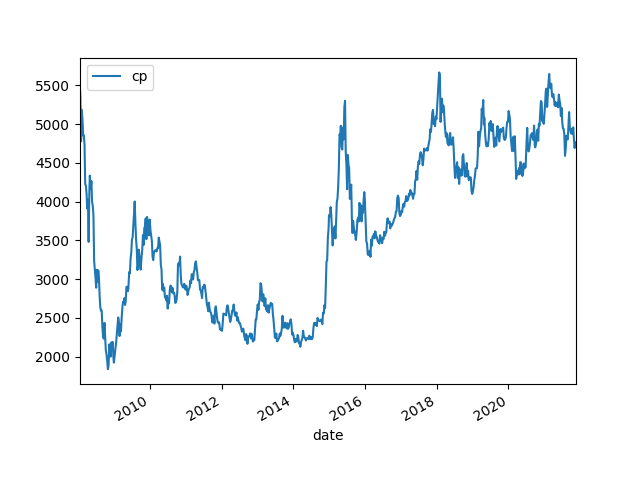

The file beside this chart, header and first rows:
date, cp, pb, pe, B, B Grow, E, E Grow, ROE
2008/1/21, 5456, 4.644, 34.97, 1175, , 156, , 0.1328
2008/1/25, 5344, 4.554, 34.39, 1174, , 155.4, , 0.1324
2008/2/1, 4778, 4.061, 30.95, 1176, , 154.4, , 0.1312
2008/2/5, 5186, 4.402, 33.43, 1178, , 155.1, , 0.1317
2008/2/15, 5065, 4.364, 33.1, 1161, , 153, , 0.1318
2008/2/22, 4852, 4.334, 32.91, 1120, , 147.4, , 0.1317
2008/2/29, 4855, 4.31, 32.47, 1127, , 149.5, , 0.1327
2008/3/7, 4739, 4.25, 31.76, 1115, , 149.2, , 0.1338
2008/3/14, 4227, 3.791, 28.16, 1115, , 150.1, , 0.1346
2008/3/21, 4206, 3.606, 26.75, 1166, , 157.3, , 0.1348
2008/3/28, 4102, 3.415, 25.51, 1201, , 160.8, , 0.1339
2008/4/3, 3912, 3.085, 23.27, 1268, , 168.2, , 0.1326
2008/4/11, 4024, 3.227, 24.49, 1247, , 164.3, , 0.1318
2008/4/18, 3480, 2.708, 20.55, 1285, , 169.3, , 0.1318
2008/4/25, 4118, 3.111, 23.33, 1323, , 176.5, , 0.1334
2008/4/30, 4335, 3.242, 25.11, 1337, , 172.6, , 0.1291
2008/5/9, 4162, 3.185, 24.59, 1307, , 169.2, , 0.1295
2008/5/16, 4265, 3.278, 25.36, 1301, , 168.2, , 0.1292
2008/5/23, 3996, 3.075, 23.5, 1299, , 170.1, , 0.1309
2008/5/30, 3949, 3.03, 22.98, 1303, , 171.8, , 0.1319
2008/6/6, 3818, 2.936, 22.15, 1301, , 172.4, , 0.1325
2008/6/13, 3233, 2.488, 18.65, 1299, , 173.4, , 0.1334
2008/6/20, 3131, 2.31, 17.27, 1356, , 181.3, , 0.1338
2008/6/27, 3017, 2.272, 16.83, 1328, , 179.3, , 0.135
2008/7/4, 2889, 2.241, 15.55, 1289, , 185.8, , 0.1441
2008/7/11, 3121, 2.408, 16.78, 1296, , 186, , 0.1435
2008/7/18, 2964, 2.312, 16.04, 1282, , 184.8, , 0.1441
2008/7/25, 3113, 2.413, 16.76, 1290, , 185.8, , 0.144
2008/8/1, 3021, 2.312, 16, 1307, , 188.8, , 0.1445
2008/8/8, 2783, 2.058, 14.24, 1352, , 195.4, , 0.1445
2008/8/15, 2629, 1.93, 13.36, 1362, , 196.8, , 0.1445
2008/8/22, 2593, 1.855, 12.85, 1398, , 201.8, , 0.1444
2008/8/29, 2596, 1.804, 12.46, 1439, , 208.4, , 0.1449
2008/9/5, 2386, 1.704, 11.53, 1400, , 207, , 0.1478
2008/9/12, 2261, 1.645, 11.05, 1375, , 204.6, , 0.1488
2008/9/19, 2231, 1.686, 11.27, 1323, , 198, , 0.1496
2008/9/26, 2435, 1.769, 11.99, 1377, , 203.1, , 0.1475
2008/10/10, 2080, 1.513, 9.974, 1375, , 208.5, , 0.1517
2008/10/17, 2028, 1.434, 9.377, 1414, , 216.2, , 0.153
2008/10/24, 1947, 1.41, 9.303, 1381, , 209.3, , 0.1515
2008/10/31, 1838, 1.265, 9.049, 1453, , 203.2, , 0.1398
2008/11/7, 1886, 1.282, 9.091, 1471, , 207.5, , 0.141
2008/11/14, 2159, 1.516, 10.97, 1424, , 196.8, , 0.1382
2008/11/21, 2105, 1.489, 10.59, 1414, , 198.8, , 0.1407
2008/11/28, 2001, 1.443, 10.16, 1386, , 197, , 0.1421
2008/12/5, 2183, 1.601, 11.42, 1364, , 191.1, , 0.1401
2008/12/12, 2122, 1.536, 10.97, 1381, , 193.4, , 0.1401
2008/12/19, 2189, 1.609, 11.48, 1360, , 190.7, , 0.1402
2008/12/26, 1990, 1.448, 10.29, 1374, , 193.3, , 0.1407
2008/12/31, 1923, 1.396, 9.916, 1378, , 193.9, , 0.1408
2009/1/9, 2029, 1.493, 9.648, 1359, 15.67%, 210.3, 34.79%, 0.1547
2009/1/16, 2116, 1.556, 10.16, 1360, 15.85%, 208.2, 33.97%, 0.1531
2009/1/23, 2185, 1.591, 10.48, 1373, 16.72%, 208.5, 35.03%, 0.1518
2009/2/6, 2388, 1.77, 11.62, 1349, 14.51%, 205.4, 32.41%, 0.1523
2009/2/13, 2505, 1.911, 12.52, 1311, 12.96%, 200.1, 30.75%, 0.1526
2009/2/20, 2455, 1.899, 12.38, 1293, 15.45%, 198.2, 34.45%, 0.1533
2009/2/27, 2266, 1.689, 11.01, 1342, 19.12%, 205.9, 37.71%, 0.1534
2009/3/6, 2413, 1.819, 12.09, 1326, 18.92%, 199.6, 33.76%, 0.1505
2009/3/13, 2325, 1.757, 12.16, 1324, 18.68%, 191.2, 27.34%, 0.1444
2009/3/20, 2495, 1.918, 13.68, 1301, 11.51%, 182.4, 15.96%, 0.1402
... 654 more rows
